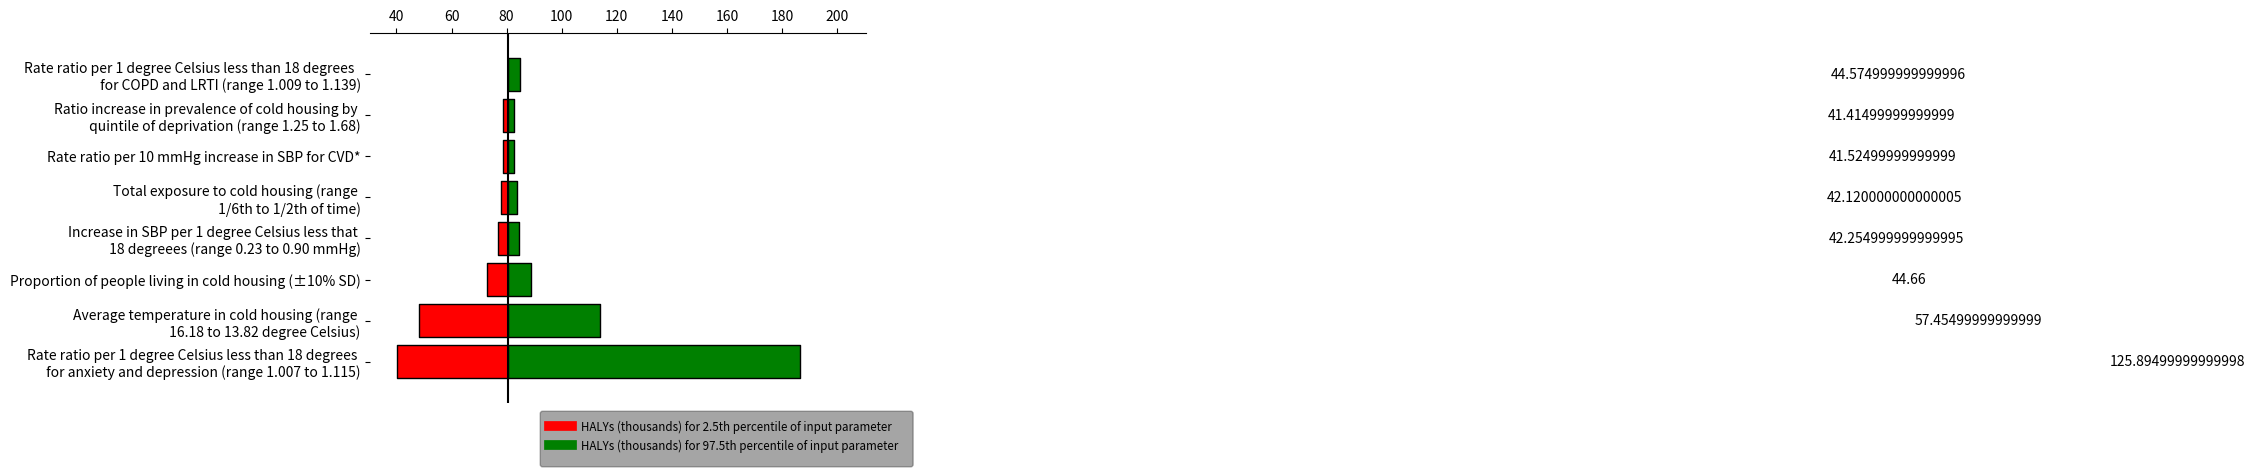

Python code for this plot:
import numpy as np
from matplotlib import pyplot as plt

#110 years#

# Change this to your actual data
variables = [
'Rate ratio per 1 degree Celsius less than 18 degrees  \n for COPD and LRTI (range 1.009 to 1.139)',
'Ratio increase in prevalence of cold housing by \n quintile of deprivation (range 1.25 to 1.68)',
'Rate ratio per 10 mmHg increase in SBP for CVD*',
'Total exposure to cold housing (range \n 1/6th to 1/2th of time)',
'Increase in SBP per 1 degree Celsius less that \n 18 degreees (range 0.23 to 0.90 mmHg)',
'Proportion of people living in cold housing (±10% SD)',
'Average temperature in cold housing (range \n 16.18 to 13.82 degree Celsius)',
'Rate ratio per 1 degree Celsius less than 18 degrees \n for anxiety and depression (range 1.007 to 1.115)',
]
base = 80.59
#the order of values of 'variables' in the dataframes: 'lows' and 'values' has to match with each other#
lows = np.array([
    base -	80.51	/2,
    base -	78.81	/2,
    base -	78.63	/2,
    base -	77.84	/2,
    base -	77.03	/2,
    base -	72.82	/2,
    base -	48.17	/2,
    base -	40.19	/2,
])
values = np.array([
    84.91	,
    82.60	,
    82.80	,
    83.79	,
    84.33	,
    88.84	,
    113.96	,
    186.39	,
])

values = np.subtract(values, lows)

# The y position for each variable
ys = range(len(values))[::-1]  # top to bottom

# Plot the bars, one by one
for y, low, value in zip(ys, lows, values):
    # The width of the 'low' and 'high' pieces
    low_width = base - low*2
    high_width = low + value - base

    # Each bar is a "broken" horizontal bar chart
    plt.broken_barh(
        [(base, low_width), (base, high_width)],
        (y - 0.4, 0.8),
        facecolors=['red', 'green'],  # Try different colors if you like
        edgecolors=['black', 'black'],
        linewidth=1,
    )
    x = base + high_width / 2
    if x <= base + 500:
        x = base + high_width + 500
    plt.text(x, y, str(value), va='center', ha='center')

# Draw a vertical line down the middle
plt.axvline(base, color='black')

# Position the x-axis on the top, hide all the other spines (= axis lines)
axes = plt.gca()  # (gca = get current axes)
axes.spines['left'].set_visible(False)
axes.spines['right'].set_visible(False)
axes.spines['bottom'].set_visible(False)
axes.xaxis.set_ticks_position('top')

# Make the y-axis display the variables
plt.yticks(ys, variables)

# Set the portion of the x- and y-axes to show
plt.xlim(base - 50, base + 130)
plt.ylim(-1, len(variables))

# add a legend
import textwrap as wrap

plt.plot(x, y, label="HALYs (thousands) for 2.5th percentile of input parameter", c='red', linewidth=2.0)
leg = plt.legend(loc='best', bbox_to_anchor=(1.1, 0), fontsize='small', fancybox=True, framealpha=0, shadow=True, borderpad=1)
for text in leg.get_texts():
    text.set_color("black")

plt.plot(x, y, label="HALYs (thousands) for 97.5th percentile of input parameter", c='Green', linewidth=2.0)
leg = plt.legend(loc='best', bbox_to_anchor=(1.1, 0), fontsize='small', fancybox=True, framealpha=0, shadow=True, borderpad=1)
for text in leg.get_texts():
    text.set_color("black")

leg.get_lines()[0].set_linewidth(7)
leg.get_lines()[1].set_linewidth(7)

imgpath='.\test.png'
plt.show()
plt.savefig('tornedoplot.png', dpi=300)